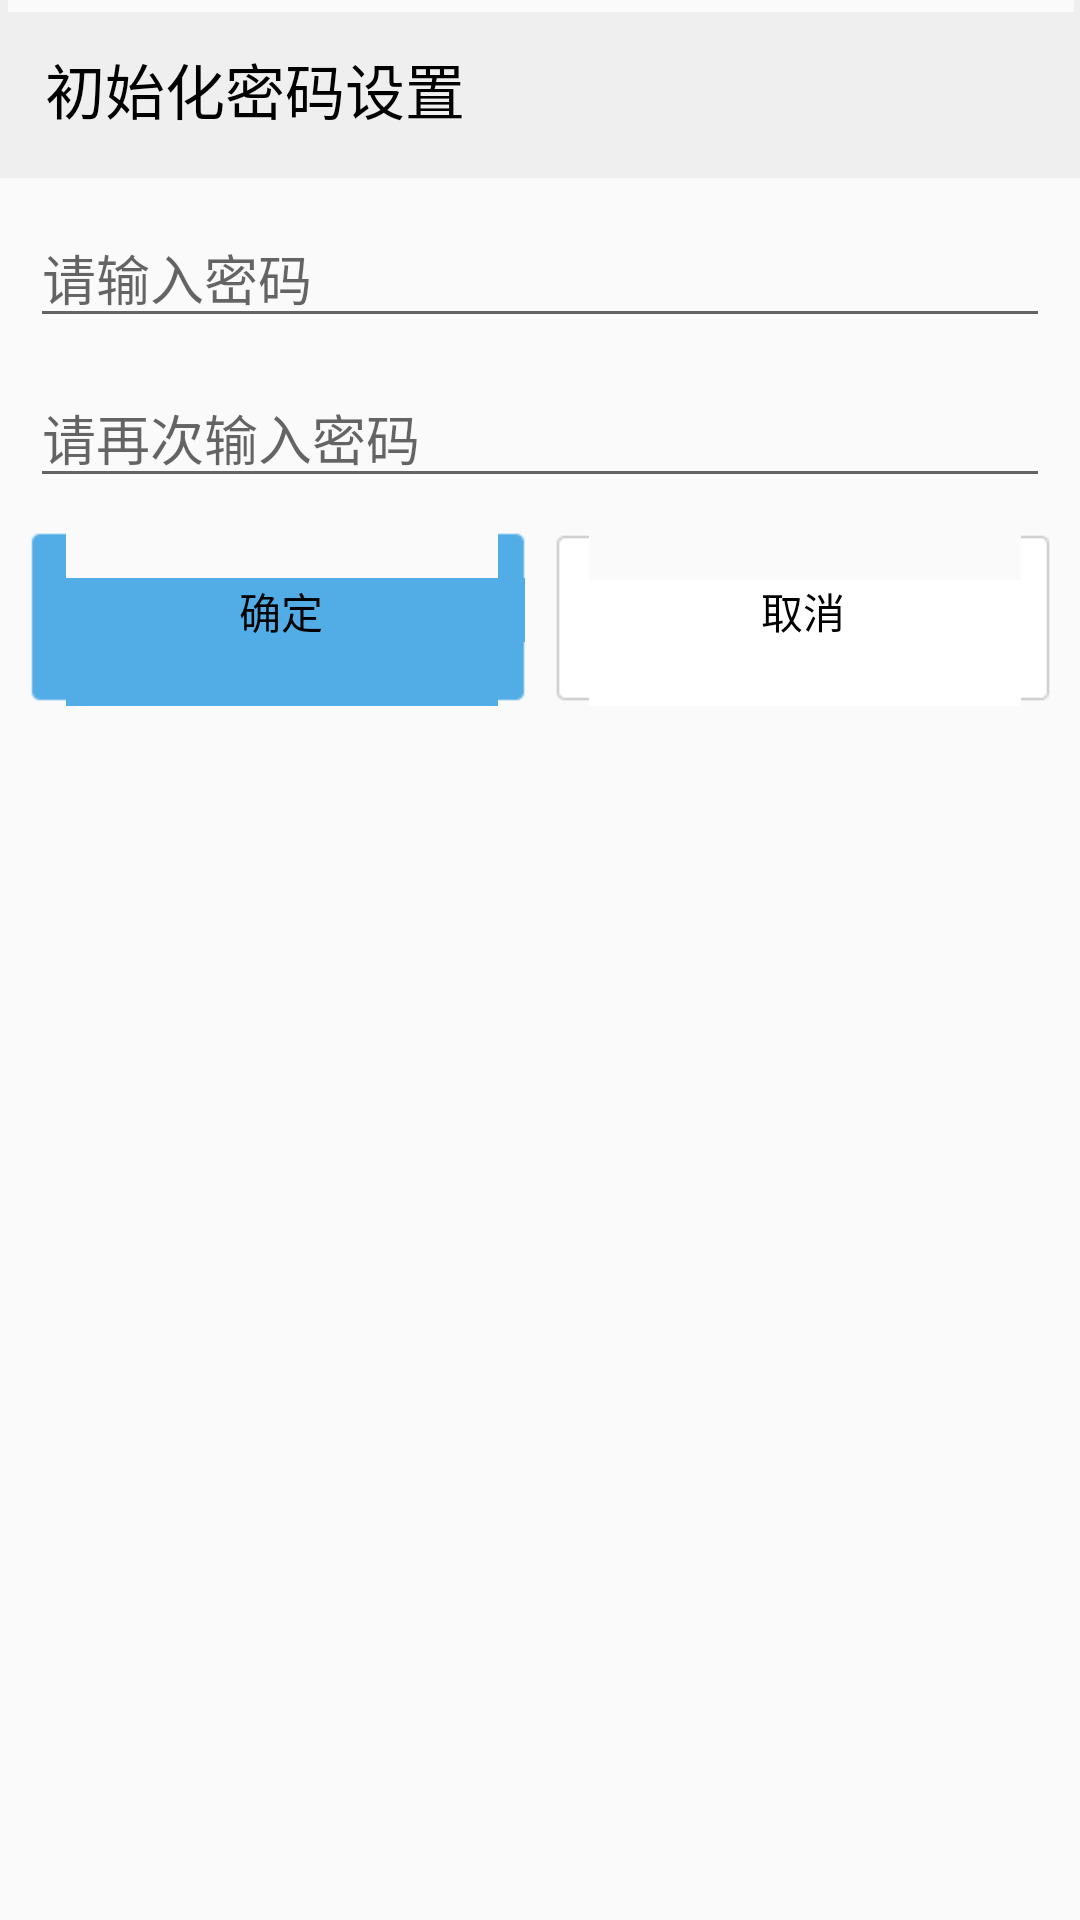

This screen was rendered from an Android layout file. Write that file and the resources it references.
<!-- AndroidManifest.xml: application theme AppTheme -->
<!-- res/layout/home_setpassword_dialog.xml -->
<?xml version="1.0" encoding="utf-8"?>
<LinearLayout xmlns:android="http://schemas.android.com/apk/res/android"
    android:layout_width="match_parent"
    android:layout_height="match_parent"
    android:orientation="vertical">


    <TextView
        android:layout_width="match_parent"
        android:layout_height="wrap_content"
        android:background="@drawable/dialog_title_background"
        android:drawableLeft="@drawable/dialog_title_default_icon"
        android:drawablePadding="10dp"
        android:gravity="center_vertical"
        android:text="初始化密码设置"
        android:textColor="#000"
        android:padding="15dp"
        android:textSize="20sp" />


    <EditText
        android:id="@+id/dialog_et_psw"
        android:layout_width="match_parent"
        android:layout_height="wrap_content"
        android:layout_margin="10dp"
        android:hint="请输入密码"
        android:textColor="#000"
        android:inputType="textPassword"
        android:textCursorDrawable="@null"
        />


    <EditText
        android:id="@+id/dialog_et_confirm"
        android:layout_width="match_parent"
        android:layout_height="wrap_content"
        android:layout_marginLeft="10dp"
        android:layout_marginRight="10dp"
        android:hint="请再次输入密码"
        android:inputType="textPassword" />


    <LinearLayout
        android:layout_width="match_parent"
        android:layout_height="wrap_content"
        android:padding="10dp"
        >


        <Button
            android:id="@+id/dialog_ok"
            android:layout_width="0dp"
            android:layout_height="wrap_content"
            android:layout_weight="1"
            android:text="确定"
            android:textColor="#000"
            android:layout_marginRight="5dp"
            android:background="@drawable/selector_home_dialog_ok_bg"
            />

        <Button
            android:id="@+id/dialog_cancel"
            android:layout_width="0dp"
            android:layout_height="wrap_content"
            android:layout_weight="1"
            android:layout_marginLeft="5dp"
            android:text="取消"
            android:textColor="#000"
            android:background="@drawable/selector_home_dialog_cancel_bg"
            />

    </LinearLayout>


</LinearLayout>
<!-- resources referenced by this layout -->
<resources>
  <!-- drawable selector_home_dialog_cancel_bg (drawable) -->
  <?xml version="1.0" encoding="utf-8"?>
  <selector xmlns:android="http://schemas.android.com/apk/res/android">
  
      <item android:drawable="@drawable/dg_button_cancel_select" android:state_pressed="true" />
  
      <item android:drawable="@drawable/dg_button_cancel_normal" />
  
  </selector>
  <!-- drawable selector_home_dialog_ok_bg (drawable) -->
  <?xml version="1.0" encoding="utf-8"?>
  <selector xmlns:android="http://schemas.android.com/apk/res/android">
  
      <item android:drawable="@drawable/dg_btn_confirm_select" android:state_pressed="true" />
  
      <item android:drawable="@drawable/dg_btn_confirm_normal" />
  
  </selector>
  <style name="AppTheme" parent="Theme.AppCompat.Light.DarkActionBar">
          
          <item name="colorPrimary">@color/colorPrimary</item>
          <item name="colorPrimaryDark">@color/colorPrimaryDark</item>
          <item name="colorAccent">@color/colorAccent</item>
          <item name="windowNoTitle">true</item>
  
      </style>
  <!-- not gathered from this repository: default colours our renderer supplied (Android Studio template values) -->
  <color name="colorPrimary">#FF6200EE</color>
  <color name="colorPrimaryDark">#FF3700B3</color>
  <color name="colorAccent">#FF03DAC5</color>
</resources>
